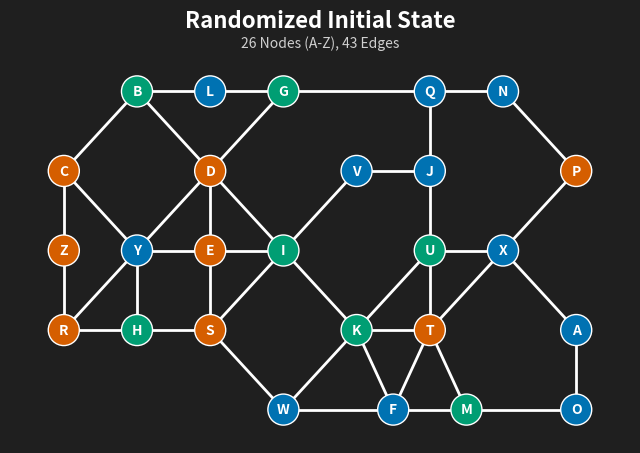

Write the Python code that produced this figure.
# Zachary Gmyr
# 10.02.2026
# CMP SCI 4300 - Intro to AI
# Main driver for project 1: Local search & optimization for a graph coloring problem
#
# Built using Python v3.12 (IDE: VSCode)
# Required Packages: networkx, matplotlib
# run as needed: python -m pip install networkx matplotlib
#
# Description:
# This project uses a hand drawn graph (Fig 1.1) shown in the Introduction section of my lab report.
# In this driver the graph is created then drawn to a new window, and each color conflict is printed
# to the terminal.
#
# Generative AI disclosure:
# ChatGPT was used as a learning/debugging aid for Python syntax, NetworkX/Matplotlib visualization,
# code organization & troubleshooting. Any AI-assisted suggestions integrated into my code were
# reviewed and modified by me before inclusion.

import networkx as nx
import matplotlib.pyplot as plt
import random

#//////////////////////#
# HELPER FUNCTIONS
#\\\\\\\\\\\\\\\\\\\\\\#

# build_graph:
# Initializes a NetworkX graph with connected edges modeled after Fig 1.1, as shown
# in the Introduction section of the lab report. Also produces a random assignment of
# colors for each node in the graph, as a dictionary.
# Returns both the NetworkX graph and the dictionary of color assignments.
def build_graph():
    # construct a NetworkX undirected graph with nodes A-Z
    G = nx.Graph()
    G.add_nodes_from("ABCDEFGHIJKLMNOPQRSTUVWXYZ")

    # 43 total hardcoded edges, modeled from Fig 1.1
    G.add_edges_from([
        ("A","O"), ("A","X"), ("B","C"), ("B","D"), ("B","L"), ("C","Y"),
        ("C","Z"), ("D","E"), ("D","G"), ("D","I"), ("D","Y"), ("E","I"),
        ("E","S"), ("E","Y"), ("F","K"), ("F","M"), ("F","T"), ("F","W"),
        ("G","L"), ("G","Q"), ("H","R"), ("H","S"), ("H","Y"), ("I","K"),
        ("I","S"), ("I","V"), ("J","Q"), ("J","U"), ("J","V"), ("K","T"),
        ("K","U"), ("K","W"), ("M","O"), ("M","T"), ("N","P"), ("N","Q"),
        ("P","X"), ("R","Y"), ("R","Z"), ("S","W"), ("T","U"), ("T","X"),
        ("U","X")
    ])

    # generate random colors for each node
    available_colors = ("red","green","blue")
    color_dictionary = {}
    for node in G.nodes:
         color_dictionary[node] = random.choice(available_colors)

    return G, color_dictionary

# draw_graph:
# Takes a NetworkX graph and a dictionary of color assignments for each labeled
# node A-Z, and assigns positions for each node according to Fig 1.1.
# Draws the graph in a separate window.
def draw_graph(nxgraph, color_assignments, graph_title=""):

    # hardcoded/fixed positions for all 26 nodes, modeled from Fig 1.1
    positions = {
        "A": (14, 0), "B": (2, 6), "C": (0, 4), "D": (4, 4), "E": (4, 2),
        "F": (9, -2), "G": (6, 6), "H": (2, 0), "I": (6, 2), "J": (10, 4),
        "K": (8, 0), "L": (4, 6), "M": (11, -2), "N": (12, 6), "O": (14, -2),
        "P": (14, 4), "Q": (10, 6), "R": (0, 0), "S": (4, 0), "T": (10, 0),
        "U": (10, 2), "V": (8, 4), "W": (6, -2), "X": (12, 2), "Y": (2, 2),
        "Z": (0, 2)
    }

    # display colors used for red/blue/green (better contrast for red-green accessibility)
    display_color_map = {
        "red": "#D55E00",
        "green": "#009E73",
        "blue": "#0072B2"
    }

    # convert logical color assignments to display colors in NetworkX node order
    node_colors = [
        display_color_map[color_assignments[node]]
        for node in nxgraph.nodes
    ]

    # create Matplotlib figure & axes for the NetworkX graph
    fig, ax = plt.subplots(figsize=(8,5))

    # draw NetworkX graph onto axis
    nx.draw(
        nxgraph,
        pos=positions,
        with_labels=True,
        font_color="white",
        font_size=10,
        font_weight="bold",
        node_color=node_colors,
        node_size=500,
        edgecolors="white",
        edge_color="white",
        width=2,
        ax=ax
    )

    # customize graph title & appearance
    ax.set_title(
        graph_title,
        fontsize=16,
        color="white",
        fontweight="bold",
        pad=22
    )

    # subtitle
    ax.text(
        0.5, 1.02,
        "26 Nodes (A-Z), 43 Edges",
        transform=ax.transAxes,
        ha="center",
        va="bottom",
        color="#d0d0d0",
        fontsize=10
    )

    ax.set_facecolor("#1f1f1f")
    fig.set_facecolor("#1f1f1f")

    plt.show()


#//////////////////////#
# MAIN DRIVER
#\\\\\\\\\\\\\\\\\\\\\\#

def main():

    # create NetworkX graph with random color assignments
    nxgraph, color_assignments = build_graph()

    # print color assignments to terminal
    for node in color_assignments:
         print(f"{node} = {color_assignments[node]}")

    # Check for conflict and print each one
    i = 1
    for u, v in nxgraph.edges:
        if (color_assignments[u] == color_assignments[v]):
            print(f"[{i}] conflict {color_assignments[u].upper()}: {u} <=> {v}")
            i+=1
    
    # print graph
    draw_graph(nxgraph, color_assignments,"Randomized Initial State")

    return




# main guard: run main() function as driver
if __name__ == "__main__":
    main()
